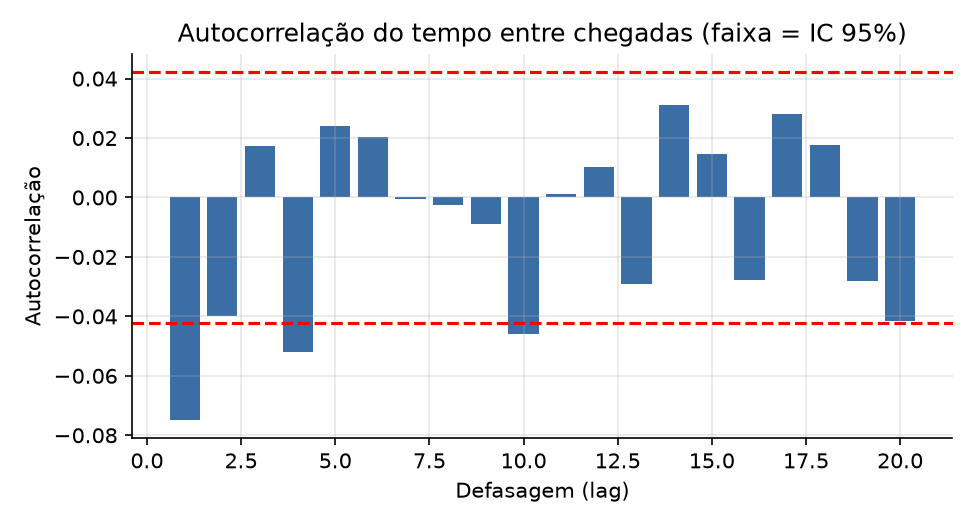

The table this chart was drawn from, first rows:
lag, autocorrelacao, limite_95%
1, -0.075, 0.0424
2, -0.04, 0.0424
3, 0.0172, 0.0424
4, -0.0521, 0.0424
5, 0.0242, 0.0424
6, 0.0204, 0.0424
7, -0.0004, 0.0424
8, -0.0026, 0.0424
9, -0.0088, 0.0424
10, -0.0458, 0.0424
11, 0.0013, 0.0424
12, 0.0101, 0.0424
13, -0.029, 0.0424
14, 0.0312, 0.0424
15, 0.0146, 0.0424
16, -0.0276, 0.0424
17, 0.0281, 0.0424
18, 0.0175, 0.0424
19, -0.028, 0.0424
20, -0.0416, 0.0424
